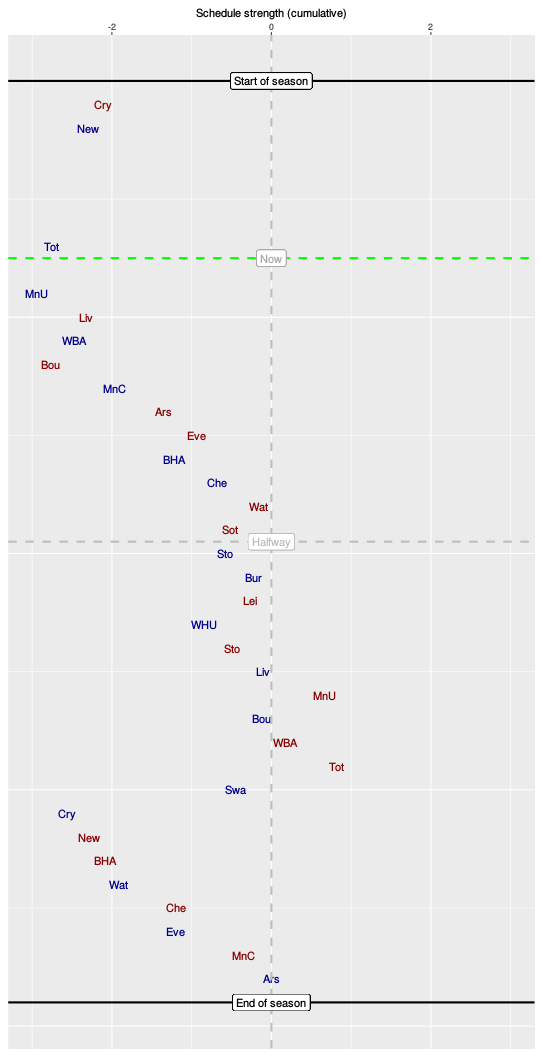

The file beside this chart, header and first rows:
, HA, vs, sched, cumulative
1, A, Cry, -2.11, -2.11
2, H, New, -0.19, -2.3
3, H, Sot, -0.86, -3.16
4, A, WHU, -0.08, -3.23
5, H, Lei, -0.55, -3.79
6, A, Bur, 0.63, -3.16
7, H, Tot, 0.4, -2.76
8, A, Swa, -0.85, -3.61
9, H, MnU, 0.65, -2.95
10, A, Liv, 0.64, -2.32
11, H, WBA, -0.17, -2.48
12, A, Bou, -0.29, -2.77
13, H, MnC, 0.8, -1.97
14, A, Ars, 0.62, -1.35
15, A, Eve, 0.4, -0.94
16, H, BHA, -0.28, -1.22
17, H, Che, 0.54, -0.68
18, A, Wat, 0.52, -0.16
19, A, Sot, -0.36, -0.52
20, H, Sto, -0.06, -0.58
21, H, Bur, 0.36, -0.22
22, A, Lei, -0.04, -0.27
23, H, WHU, -0.59, -0.85
24, A, Sto, 0.37, -0.49
25, H, Liv, 0.38, -0.11
26, A, MnU, 0.78, 0.67
27, H, Bou, -0.79, -0.12
28, A, WBA, 0.28, 0.17
29, A, Tot, 0.65, 0.82
30, H, Swa, -1.27, -0.45
31, H, Cry, -2.11, -2.56
32, A, New, 0.27, -2.29
33, A, BHA, 0.2, -2.09
34, H, Wat, 0.17, -1.92
35, A, Che, 0.72, -1.19
36, H, Eve, 0, -1.2
37, A, MnC, 0.85, -0.35
38, H, Ars, 0.35, 0
